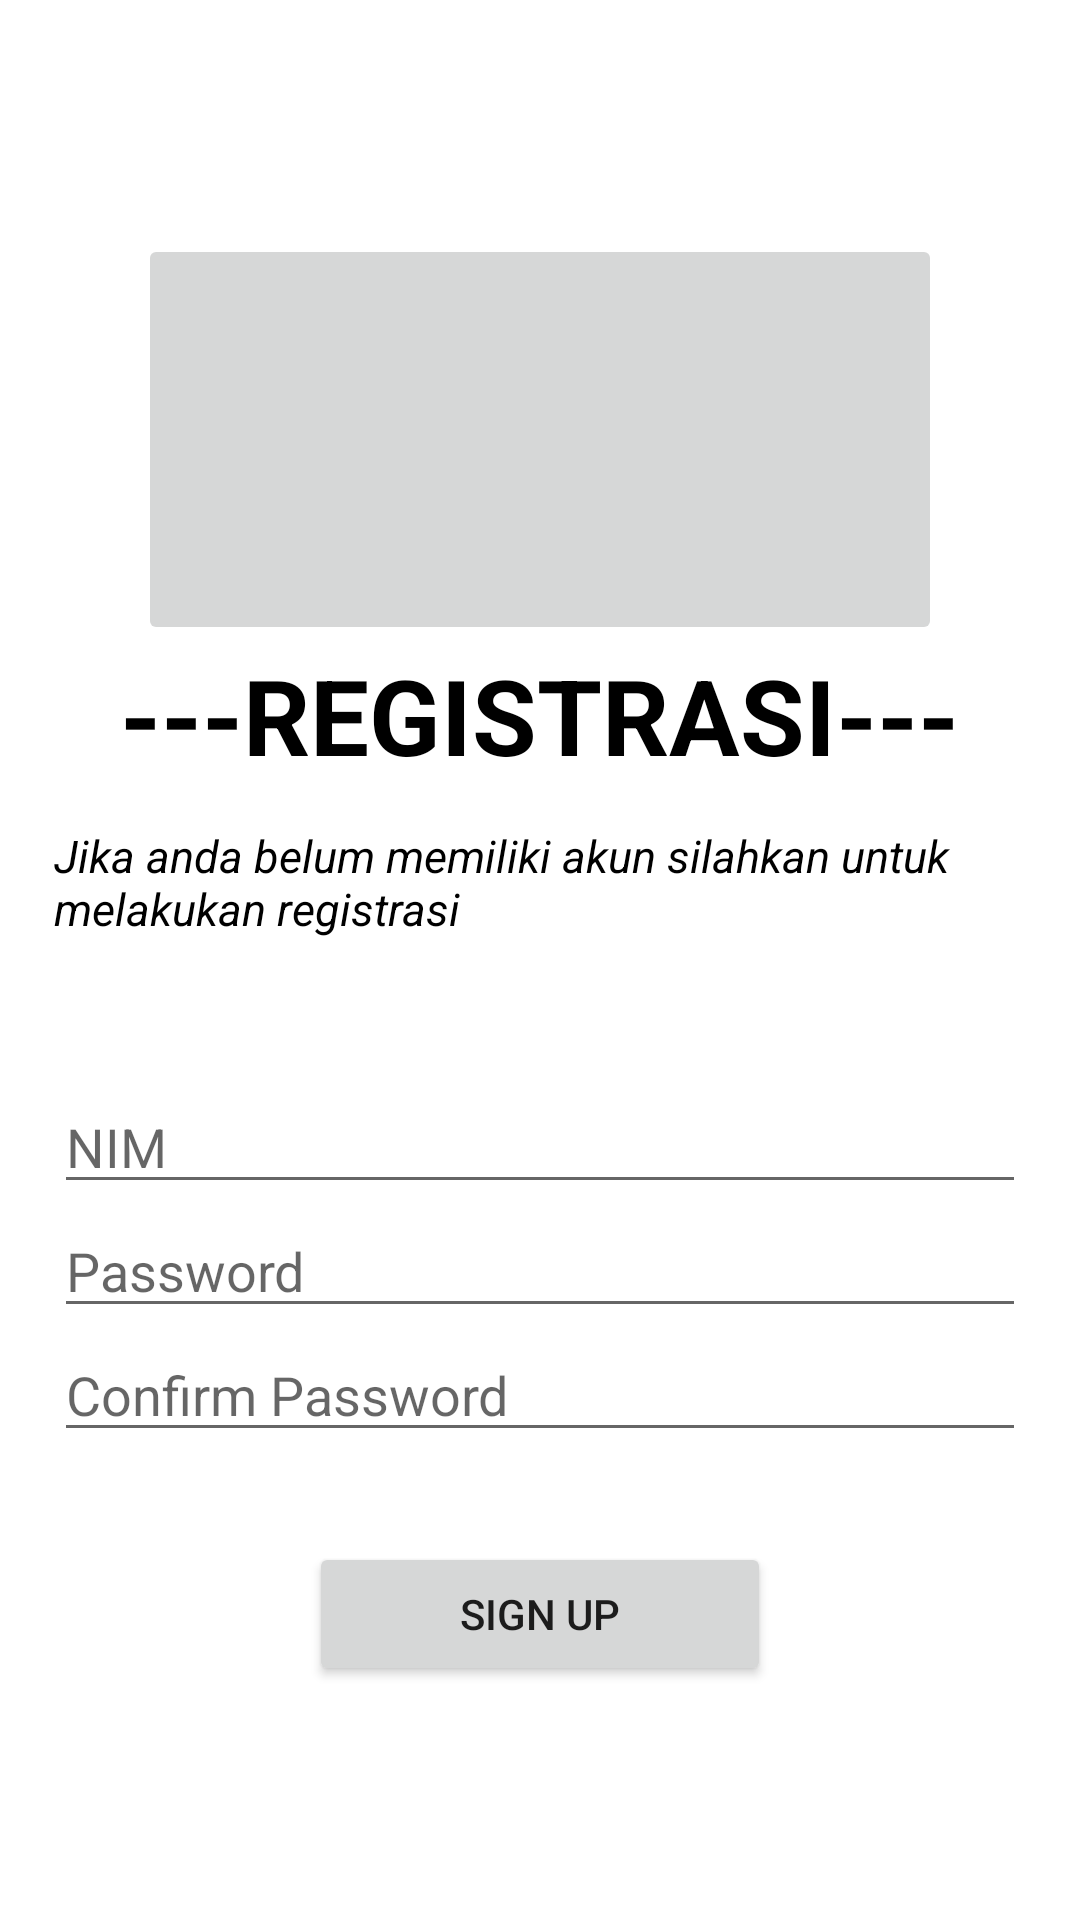

Here is an Android app screen rendered from its layout file. Give the layout XML and the strings, colors and styles it references.
<!-- AndroidManifest.xml: application theme Theme.PenyimpananInternal -->
<!-- res/layout/activity_register.xml -->
<?xml version="1.0" encoding="utf-8"?>
<LinearLayout xmlns:android="http://schemas.android.com/apk/res/android"
    xmlns:tools="http://schemas.android.com/tools"
    android:layout_width="match_parent"
    android:layout_height="match_parent"
    android:gravity="center"
    android:padding="18dp"
    android:orientation="vertical"
    tools:context=".Register">

    <ImageButton
        android:id="@+id/imageButton1"
        android:layout_width="268dp"
        android:layout_height="137dp"
        android:layout_gravity="center"
        android:src="@drawable/register" />

    <TextView
        android:layout_width="wrap_content"
        android:layout_height="60dp"
        android:text="---REGISTRASI---"
        android:textColor="@color/black"
        android:textSize="35sp"
        android:textStyle="bold" />

    <TextView
        android:layout_width="wrap_content"
        android:layout_height="85dp"
        android:text="Jika anda belum memiliki akun silahkan untuk melakukan registrasi"
        android:textColor="@color/black"
        android:textSize="15sp"
        android:textStyle="italic" />

    <EditText
        android:id="@+id/tv_nim"
        android:layout_width="match_parent"
        android:layout_height="wrap_content"
        android:hint="NIM"
        android:inputType="number"
        android:maxLines="1"
        android:singleLine="true"
        android:imeOptions="actionNext"/>
    <EditText
        android:id="@+id/et_passwordSignup"
        android:layout_width="match_parent"
        android:layout_height="wrap_content"
        android:hint="Password"
        android:inputType="textPassword"
        android:maxLines="1"
        android:singleLine="true"
        android:imeOptions="actionNext"/>
    <EditText
        android:id="@+id/et_passwordSignup2"
        android:layout_width="match_parent"
        android:layout_height="wrap_content"
        android:layout_marginBottom="30dp"
        android:hint="Confirm Password"
        android:inputType="textPassword"
        android:maxLines="1"
        android:singleLine="true"
        android:imeActionLabel="Sign Up"
        android:imeOptions="actionDone" />

    <Button
        android:id="@+id/button_signupSignup"
        android:layout_width="154dp"
        android:layout_height="wrap_content"
        android:text="Sign Up" />
</LinearLayout>
<!-- resources referenced by this layout -->
<resources>
  <style name="Theme.PenyimpananInternal" parent="Theme.MaterialComponents.DayNight.DarkActionBar">
          
          <item name="colorPrimary">@color/purple_500</item>
          <item name="colorPrimaryVariant">@color/purple_700</item>
          <item name="colorOnPrimary">@color/white</item>
          
          <item name="colorSecondary">@color/teal_200</item>
          <item name="colorSecondaryVariant">@color/teal_700</item>
          <item name="colorOnSecondary">@color/black</item>
          
          <item name="android:statusBarColor">?attr/colorPrimaryVariant</item>
          
      </style>
  <!-- not gathered from this repository: default colours our renderer supplied (Android Studio template values) -->
  <color name="purple_500">#FF6200EE</color>
  <color name="purple_700">#FF3700B3</color>
  <color name="teal_200">#FF03DAC5</color>
  <color name="teal_700">#FF018786</color>
  <color name="black">#FF000000</color>
  <color name="white">#FFFFFFFF</color>
</resources>
